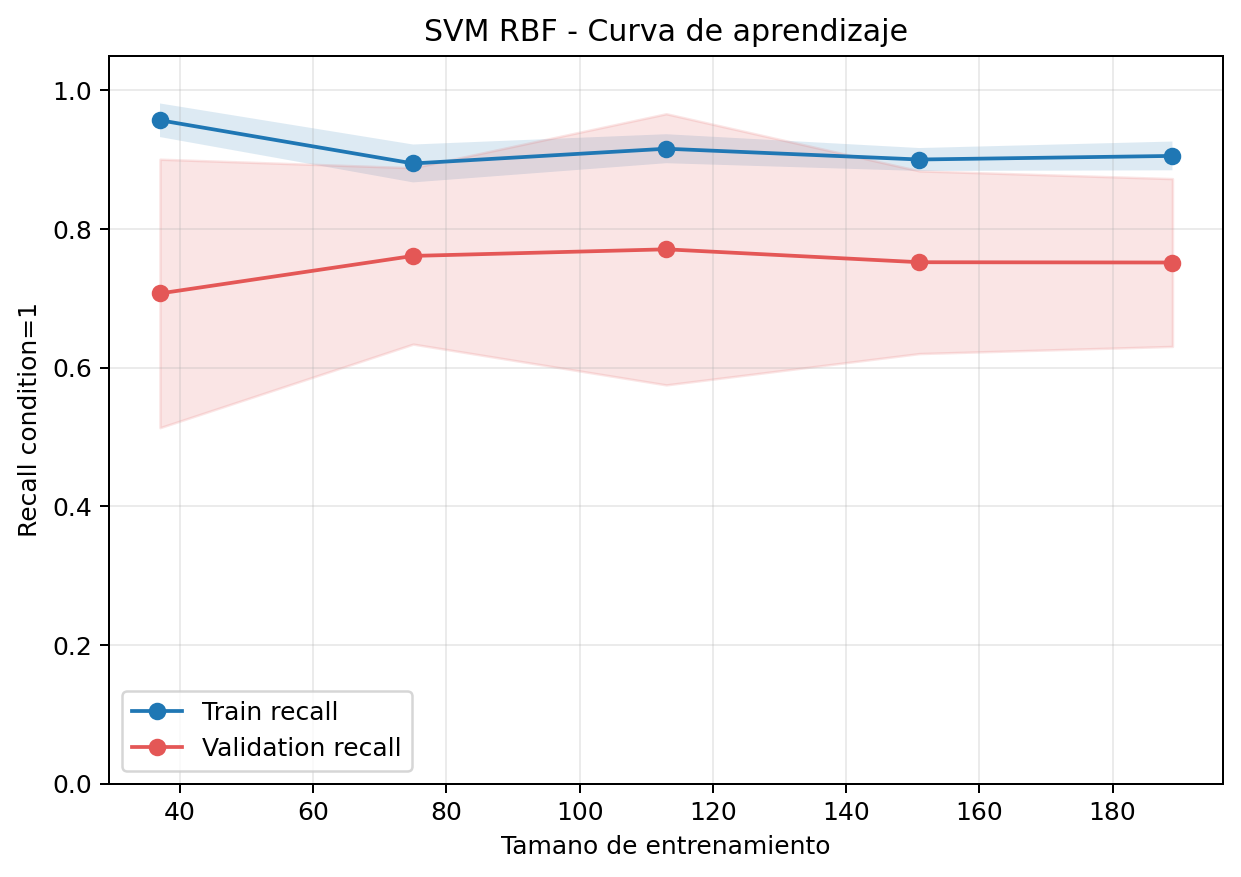

The data file committed next to this chart (first rows):
train_size, train_recall_mean, train_recall_std, validation_recall_mean, validation_recall_std
37, 0.9567, 0.02424, 0.7069, 0.1936
75, 0.8944, 0.02734, 0.761, 0.1272
113, 0.9157, 0.02091, 0.7706, 0.1956
151, 0.9001, 0.01654, 0.7519, 0.1318
189, 0.9053, 0.02075, 0.7515, 0.121
